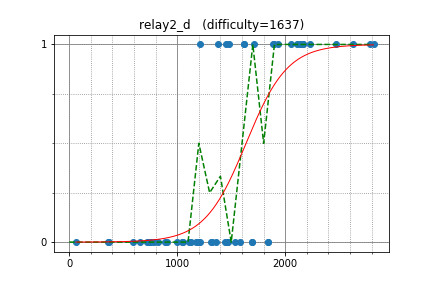

The data file committed next to this chart (first rows):
E869120, 2624.320227, 1
zscoder, 2818, 1
square1001, 2467, 1
kazuma, 2164, 1
rqy, 1621, 1
smiken, 2225, 1
jonathanirvings, 2785, 1
FF256grhy, 2056, 1
abc050, 1887, 1
mtsd, 2158, 1
chb1975, 1452, 1
nebukuro09, 2139, 1
kzyKT, 2107, 1
KokiYmgch, 1481, 1
merom686, 1895, 1
otyaduke_117, 1211, 1
nanae, 1614, 1
algon, 1710, 1
naoki2016, 2162, 1
sheyasutaka, 1688, 0
hjw, 1376, 1
ptrs, 1840, 0
takeya, 1460, 0
tasmeemreza, 1936, 1
physics0523, 1688, 0
zjwulbx, 1173, 0
neiteng, 1211, 0
x20, 1841, 0
xhc2016011050, 1108, 0
zwu2016011075, 1358, 0
ggl162, 1057, 0
ylsoi, 1322, 0
ACdreamer, 1538, 0
zwu2016011052, 1048, 0
reitetsu, 818.8, 0
seica, 1457, 0
keymoon, 1468, 0
mahim007, 1193, 0
skjmp, 882.7, 0
Itache, 1125, 0
aaakirito, 758.7, 0
YogurtMai, 998.9, 0
agw02010, 907.2, 0
solver9999, 659.2, 0
chenxiaowei, 780.7, 0
KIH, 359.6, 0
Tlaloc, 586.9, 0
GYD3462508929, 722, 0
ecasdqina, 1311, 0
nbcbc, 370.8, 0
Ryo2016, 1579, 0
beksinaryn, 62.23, 0
wsy127827, 739, 0
desik, 1439, 0
